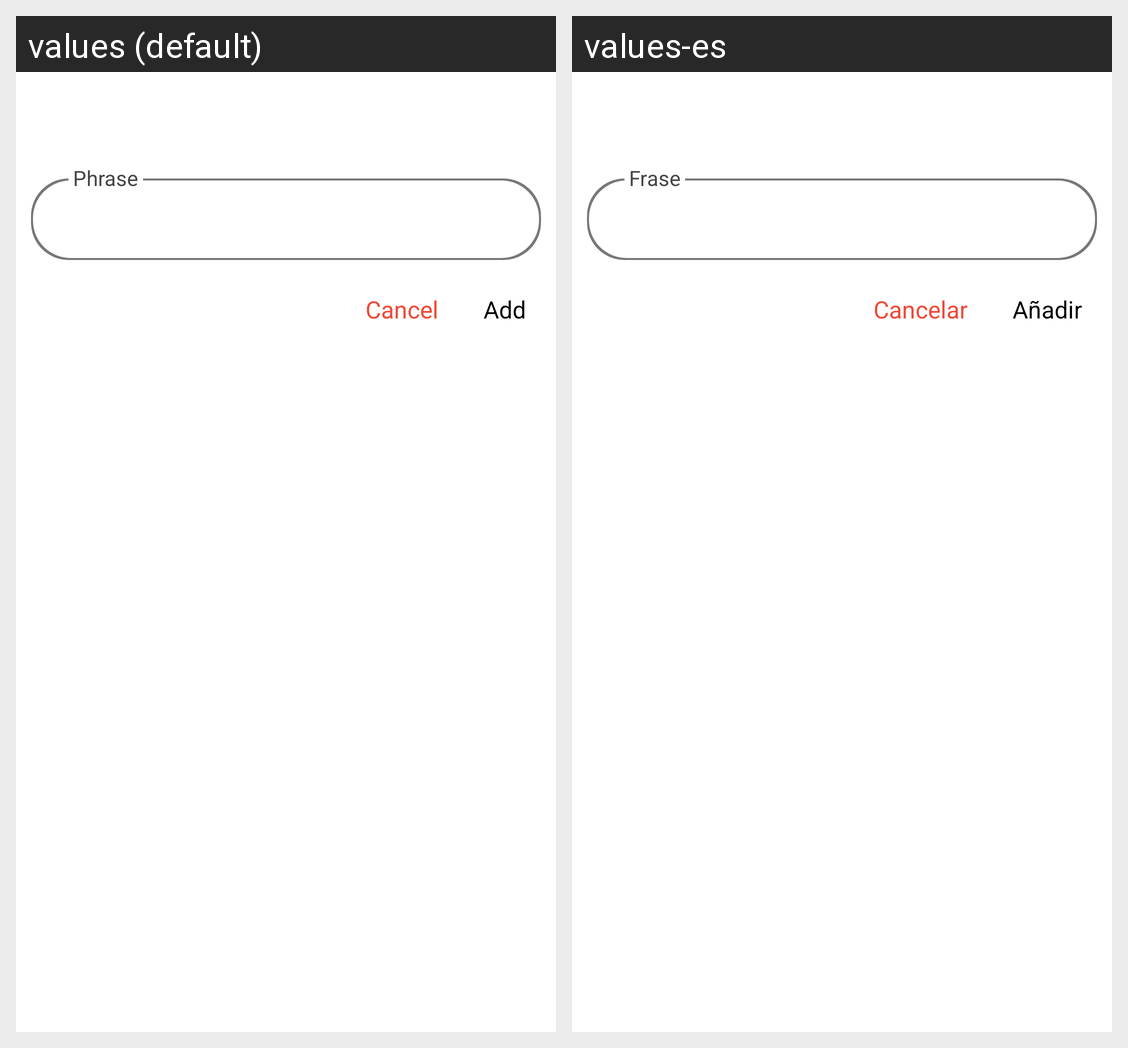

Here is an Android app screen in its default locale and in the app's own translations. Write out the translated-string differences for the strings that appear on this screen.
Android screen res/layout/popup_voice_recognition.xml rendered under 2 locales, left to right: values (default), values-es. Device: Nexus 5 (rendered at 1080×1920; each locale shown at half size, 540×960, under a caption strip naming it); theme AppTheme.
Strings drawn on this screen, with the default value and each locale's value (text and hints the layout hard-codes, and strings that could not be matched under every locale, appear in the picture but are not listed):

str_phrase
  values: Phrase
  values-es: Frase

cancel
  values: Cancel
  values-es: Cancelar

add
  values: Add
  values-es: Añadir
